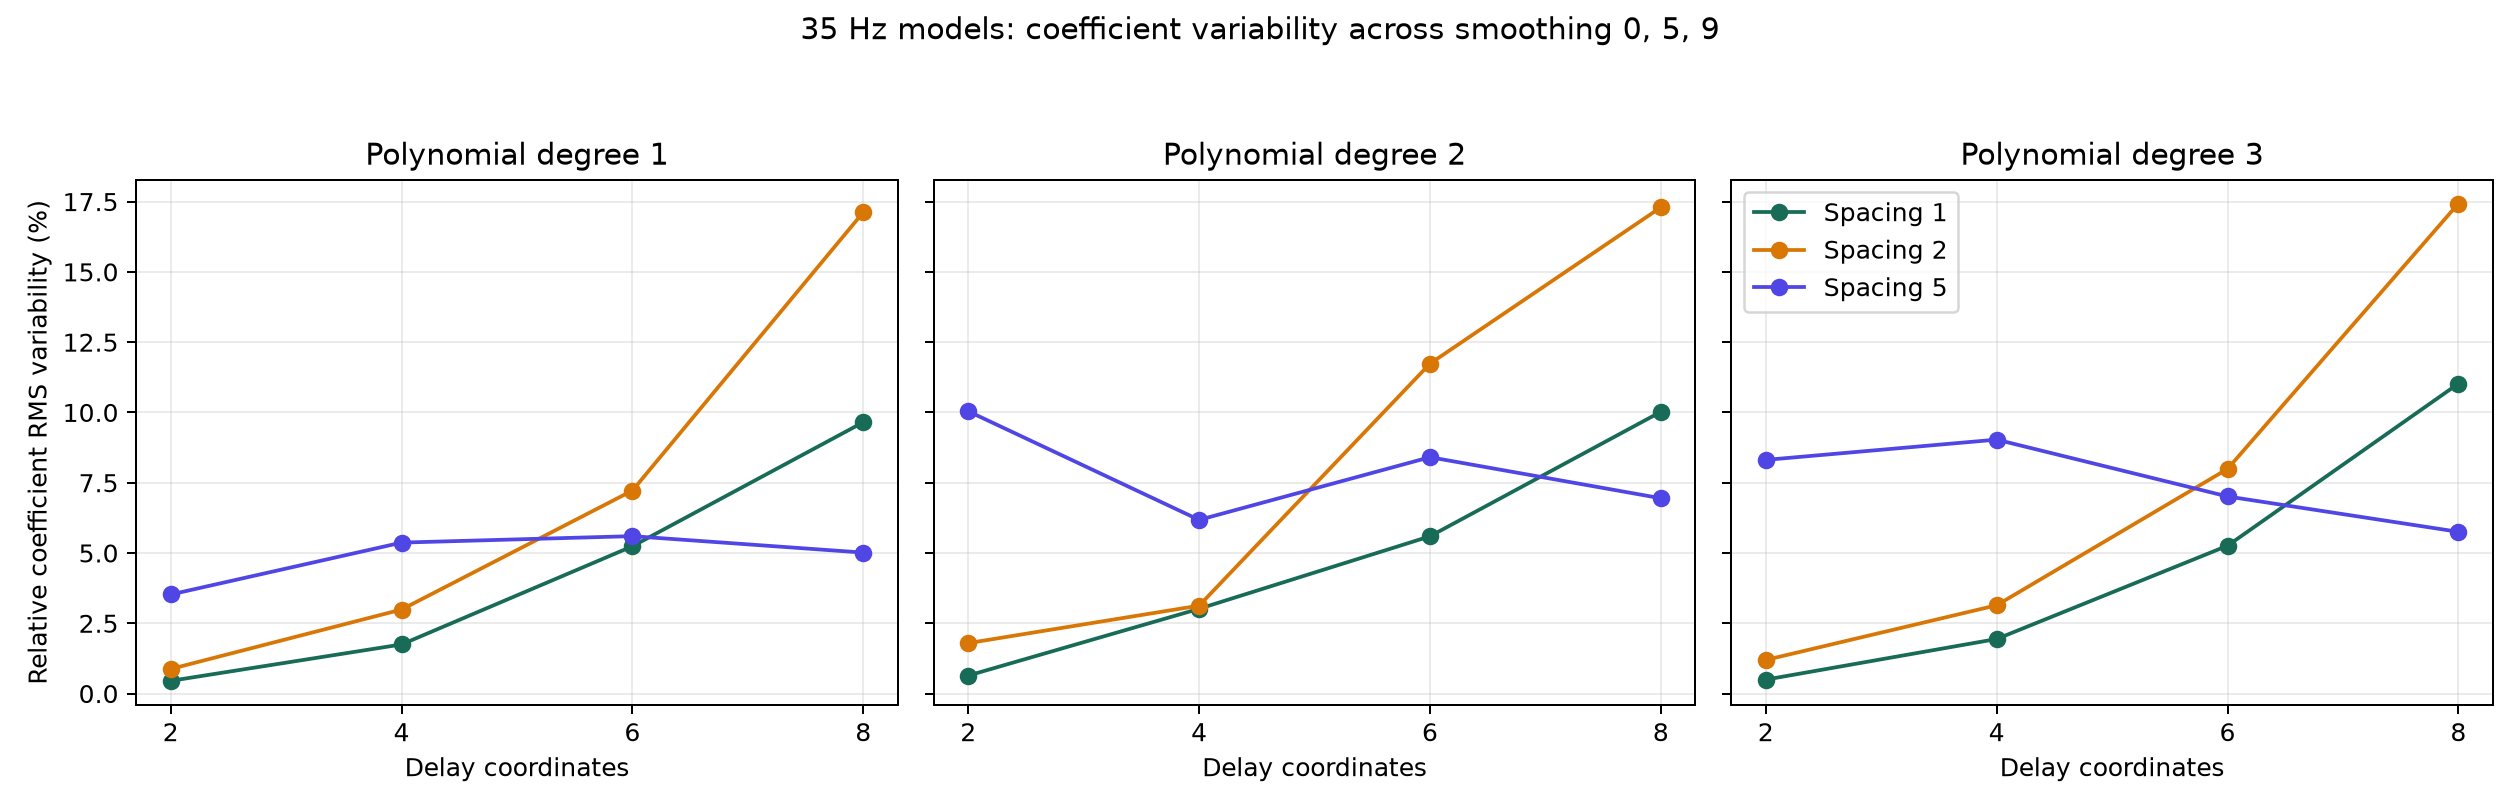

The file beside this chart, header and first rows:
lowpass_hz, degree, n_delays, delay_samples, configuration_smooth_0, configuration_smooth_5, configuration_smooth_9, coefficient_count, max_variance, max_standard_deviation, max_variance_equation_index, max_variance_feature_index, max_variance_feature_name, mean_coefficient_at_max_variance, mean_elementwise_variance, relative_rms_variability, mean_pairwise_cosine_similarity, minimum_pairwise_cosine_similarity
35.0, 1, 2, 1, 1, 2, 3, 6, 1.502, 1.226, 0, 1, x0, 234, 0.7656, 0.004522, 1, 1
35.0, 1, 2, 2, 4, 5, 6, 6, 1.473, 1.214, 0, 1, x0, 106.9, 0.6446, 0.00874, 1, 1
35.0, 1, 2, 5, 7, 8, 9, 6, 1.252, 1.119, 1, 2, x1, -22.62, 0.8133, 0.03524, 0.9999, 0.9998
35.0, 1, 4, 1, 10, 11, 12, 20, 178.6, 13.36, 3, 3, x2, 735, 28.58, 0.01747, 1, 1
35.0, 1, 4, 2, 13, 14, 15, 20, 72.6, 8.521, 0, 2, x1, -272.8, 12.48, 0.02989, 0.9998, 0.9997
35.0, 1, 4, 5, 16, 17, 18, 20, 6.615, 2.572, 0, 2, x1, -48.58, 1.781, 0.0537, 0.9983, 0.9972
35.0, 1, 6, 1, 19, 20, 21, 42, 10269, 101.3, 0, 3, x2, 1676, 933.7, 0.0524, 0.999, 0.9984
35.0, 1, 6, 2, 22, 23, 24, 42, 732.4, 27.06, 0, 4, x3, -167.2, 81.46, 0.07221, 0.9935, 0.9897
35.0, 1, 6, 5, 25, 26, 27, 42, 7.264, 2.695, 0, 2, x1, -48.97, 1.527, 0.05599, 0.9981, 0.9969
35.0, 1, 8, 1, 28, 29, 30, 72, 190166, 436.1, 0, 4, x3, -4203, 12594, 0.09651, 0.9944, 0.9916
35.0, 1, 8, 2, 31, 32, 33, 72, 8247, 90.81, 7, 5, x4, 405.1, 689.3, 0.1712, 0.9932, 0.9883
35.0, 1, 8, 5, 34, 35, 36, 72, 5.771, 2.402, 0, 2, x1, -48.85, 0.9852, 0.05015, 0.9986, 0.9977
35.0, 2, 2, 1, 37, 38, 39, 12, 3.93, 1.983, 0, 0, 1, -18.65, 0.7689, 0.006395, 1, 0.9999
35.0, 2, 2, 2, 40, 41, 42, 12, 10.73, 3.275, 0, 0, 1, -34.16, 1.412, 0.01794, 0.9996, 0.9993
35.0, 2, 2, 5, 43, 44, 45, 12, 49.23, 7.016, 0, 0, 1, -46.7, 5.335, 0.1004, 0.9854, 0.977
35.0, 2, 4, 1, 46, 47, 48, 60, 305, 17.46, 0, 10, x1 x2, 12.51, 28.52, 0.03016, 0.999, 0.9985
35.0, 2, 4, 2, 49, 50, 51, 60, 72.35, 8.506, 0, 2, x1, -273.7, 4.615, 0.03127, 0.9996, 0.9994
35.0, 2, 4, 5, 52, 53, 54, 60, 23.81, 4.88, 1, 0, 1, -6.883, 1.108, 0.06178, 0.9949, 0.9917
35.0, 2, 6, 1, 55, 56, 57, 168, 10983, 104.8, 0, 3, x2, 1681, 266.6, 0.05594, 0.9985, 0.9977
35.0, 2, 6, 2, 58, 59, 60, 168, 2645, 51.43, 0, 3, x2, 279.6, 59.61, 0.1174, 0.9914, 0.9855
35.0, 2, 6, 5, 61, 62, 63, 168, 76, 8.718, 0, 0, 1, -45.25, 1.011, 0.08408, 0.991, 0.9858
35.0, 2, 8, 1, 64, 65, 66, 360, 199893, 447.1, 0, 4, x3, -4221, 2716, 0.1002, 0.9932, 0.9899
35.0, 2, 8, 2, 67, 68, 69, 360, 8490, 92.14, 7, 5, x4, 406.3, 141.3, 0.173, 0.9928, 0.9878
35.0, 2, 8, 5, 70, 71, 72, 360, 78.02, 8.833, 0, 0, 1, -52.15, 0.4438, 0.06948, 0.9934, 0.9895
35.0, 3, 2, 1, 73, 74, 75, 20, 1.601, 1.265, 0, 0, 1, -10.02, 0.277, 0.004953, 1, 1
35.0, 3, 2, 2, 76, 77, 78, 20, 3.91, 1.977, 0, 0, 1, -17.17, 0.368, 0.01195, 0.9999, 0.9998
35.0, 3, 2, 5, 79, 80, 81, 20, 23.73, 4.872, 1, 0, 1, -3.445, 1.519, 0.08312, 0.9912, 0.9866
35.0, 3, 4, 1, 82, 83, 84, 140, 193.1, 13.9, 3, 3, x2, 735.4, 5.081, 0.0194, 0.9999, 0.9998
35.0, 3, 4, 2, 85, 86, 87, 140, 72, 8.485, 3, 3, x2, 273.3, 1.997, 0.0314, 0.9996, 0.9993
35.0, 3, 4, 5, 88, 89, 90, 140, 41.27, 6.424, 3, 0, 1, 20.2, 0.9009, 0.09033, 0.9899, 0.9851
35.0, 3, 6, 1, 91, 92, 93, 504, 9900, 99.5, 5, 4, x3, -1672, 79.66, 0.05258, 0.9997, 0.9995
35.0, 3, 6, 2, 94, 95, 96, 504, 920.1, 30.33, 5, 4, x3, -300.8, 9.675, 0.0799, 0.9977, 0.9963
35.0, 3, 6, 5, 97, 98, 99, 504, 45.26, 6.728, 1, 0, 1, -9.504, 0.2131, 0.07011, 0.9948, 0.9919
35.0, 3, 8, 1, 100, 101, 102, 1320, 183189, 428, 0, 4, x3, -4227, 929.6, 0.1102, 0.994, 0.9912
35.0, 3, 8, 2, 103, 104, 105, 1320, 8542, 92.42, 0, 4, x3, -409.3, 38.97, 0.1743, 0.9918, 0.986
35.0, 3, 8, 5, 106, 107, 108, 1320, 13.84, 3.72, 1, 0, 1, -11.84, 0.07524, 0.05753, 0.9969, 0.9948
